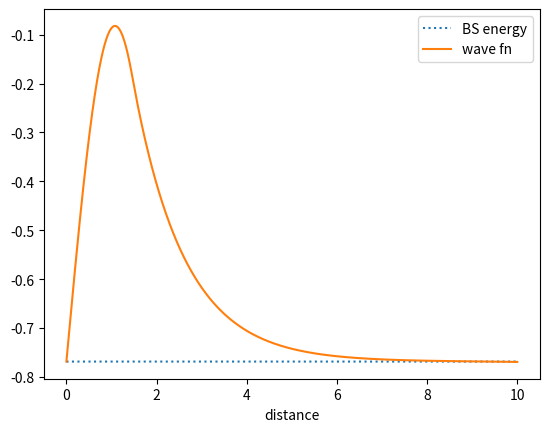

Write the Python code that produced this figure.
#finding the solution the bound state energy using rk4 method
import numpy as np
import matplotlib.pyplot as plt



e_arr = np.linspace(-0.74,-0.78,100)

y_min= 1000 #arbitrary large garbage value

e_min=-0.74
e_max=-0.78
while abs(y_min)>=0.001:
    #defining potential
    a=1.45
    def v(x):
        if x<a:
            return -2.891
        else:
            return 0
        

    # function of x at RHS
    #setting energy
    e=(e_min+e_max)/2

    def f(x,t):
        return (v(t)-e)*x
    # Initial conditions kept const for the rest of the problem
    ti = 0
    tf = 10
    x0 = 0.00
    v0 = 1 #arbitarary value just effect the normalization

    # Define the fourth-order Runge-Kutta method
    # N is the number of time division
    def runge_kutta(f,N):
        dt = (tf - ti) / N
        t = np.linspace(ti, tf, N)
        x = np.zeros(N)
        v = np.zeros(N)
        #initial conditions
        x[0] = x0 
        v[0] = v0
        for i in range(1, N):
            #the coefficients of rk 4 method
            # change in position is a linear function of v so the coeff are written accordingly
            # change in velocity depends on the positions
            k1x = dt * v[i-1]  
            k1v = dt * f(x[i-1],t[i-1])
            k2x = dt * (v[i-1] + 0.5 * k1v)
            k2v = dt * f(x[i-1] + 0.5 * k1x,t[i-1])
            k3x = dt * (v[i-1] + 0.5 * k2v)
            k3v = dt * f(x[i-1] + 0.5 * k2x,t[i-1])
            k4x = dt * (v[i-1] + k3v)
            k4v = dt * f(x[i-1] + k3x,t[i-1])

            x[i] = x[i-1] + (1/6) * (k1x + 2 * k2x + 2 * k3x + k4x) # change of position    
            #change of velocity depending on the position (k(n) are function of position)
            v[i] = v[i-1] + (1/6) * (k1v + 2 * k2v + 2 * k3v + k4v) 
        return t, x, v


    # Define the number of mesh points
    x, y, z = runge_kutta(f,10000)

    #finding the minimum energy and error
    
    if y[-1]<0:
        e_min = e
    elif y[-1]>0:
        e_max = e
    y_min=y[-1]

print(f'The energy value of the box potential = {e}')
plt.plot(x,np.ones_like(x)*e,ls=":",label='BS energy')
plt.plot(x,y+np.ones_like(x)*e,label='wave fn')
plt.xlabel('distance')
plt.legend()
plt.show()